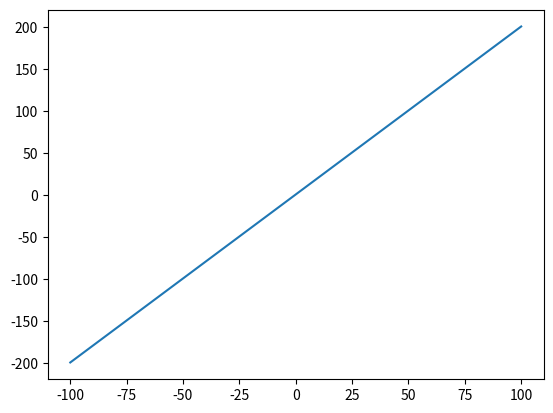

The matplotlib source for this figure:
import matplotlib.pyplot as plt
import numpy as np

# 生成50个点每个点间隔40
x = np.linspace(-100, 100, 50)
# y也生成对应的50个点
y = 2 * x + 1
plt.figure()
plt.plot(x, y)
plt.show()
